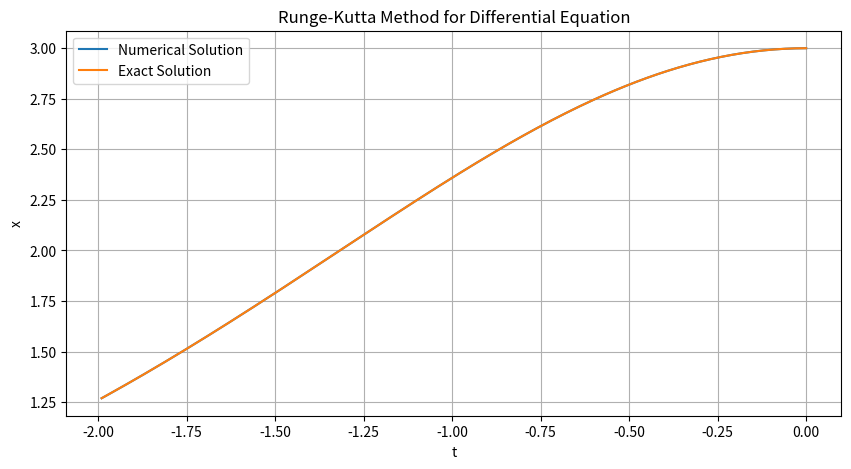
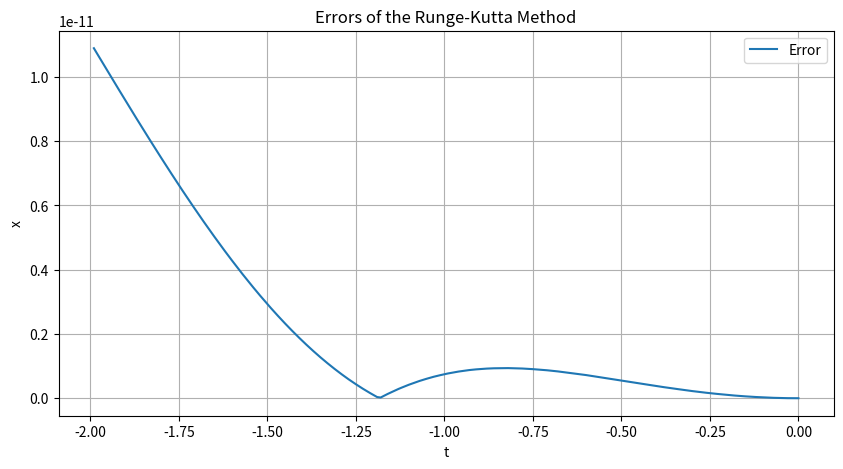

Reproduce these figures in Python, in order.
import math
import matplotlib.pyplot as plt
import numpy as np


def f(x,t):
    return x *(1 - math.exp(t))/(math.exp(t) + 1)
def u(t):
    return 12* math.e**t/(math.e**t + 1)**2

def runge_kutta(M,t,x,h):
    ret=[]
    e=abs(u(t )-x)
    ret.append([0,t,x,e])
    for k in range (1,M):
        F1 = h* f(x,t )
        F2 = h* f(x+F1/2,t+h/2 )
        F3 = h* f(x+F2/2,t+h/2 )
        F4 = h* f(x+F3,t+h )
        x= x+ (F1+2*F2+2*F3+F4)/6
        t=t+h
        e=abs(u(t )-x)
        ret.append([k,t,x,e])
        #print(x)

    return ret    
        


#exactness
M = 200
h = -0.01  
#initial value
t = 0
x = 3



#calculate the numerical solution
solution = runge_kutta(M,t,x,h )

t_values = [i[1] for i in solution]
x_values = [i[2] for i in solution]
error_values = [i[3] for i in solution]

#calculate the exact solution
exact_values = [u(i) for i in t_values]

# Plotting
plt.figure(figsize=(10, 5))
plt.plot(t_values, x_values, label='Numerical Solution')
plt.plot(t_values, exact_values, label='Exact Solution')
plt.xlabel('t')
plt.ylabel('x')
plt.title('Runge-Kutta Method for Differential Equation')
plt.legend()
plt.grid(True)
#plt.show()

#Error
plt.figure(figsize=(10, 5))
plt.plot(t_values, error_values, label='Error')
plt.xlabel('t')
plt.ylabel('x')
plt.title('Errors of the Runge-Kutta Method')
plt.legend()
plt.grid(True)
plt.show()